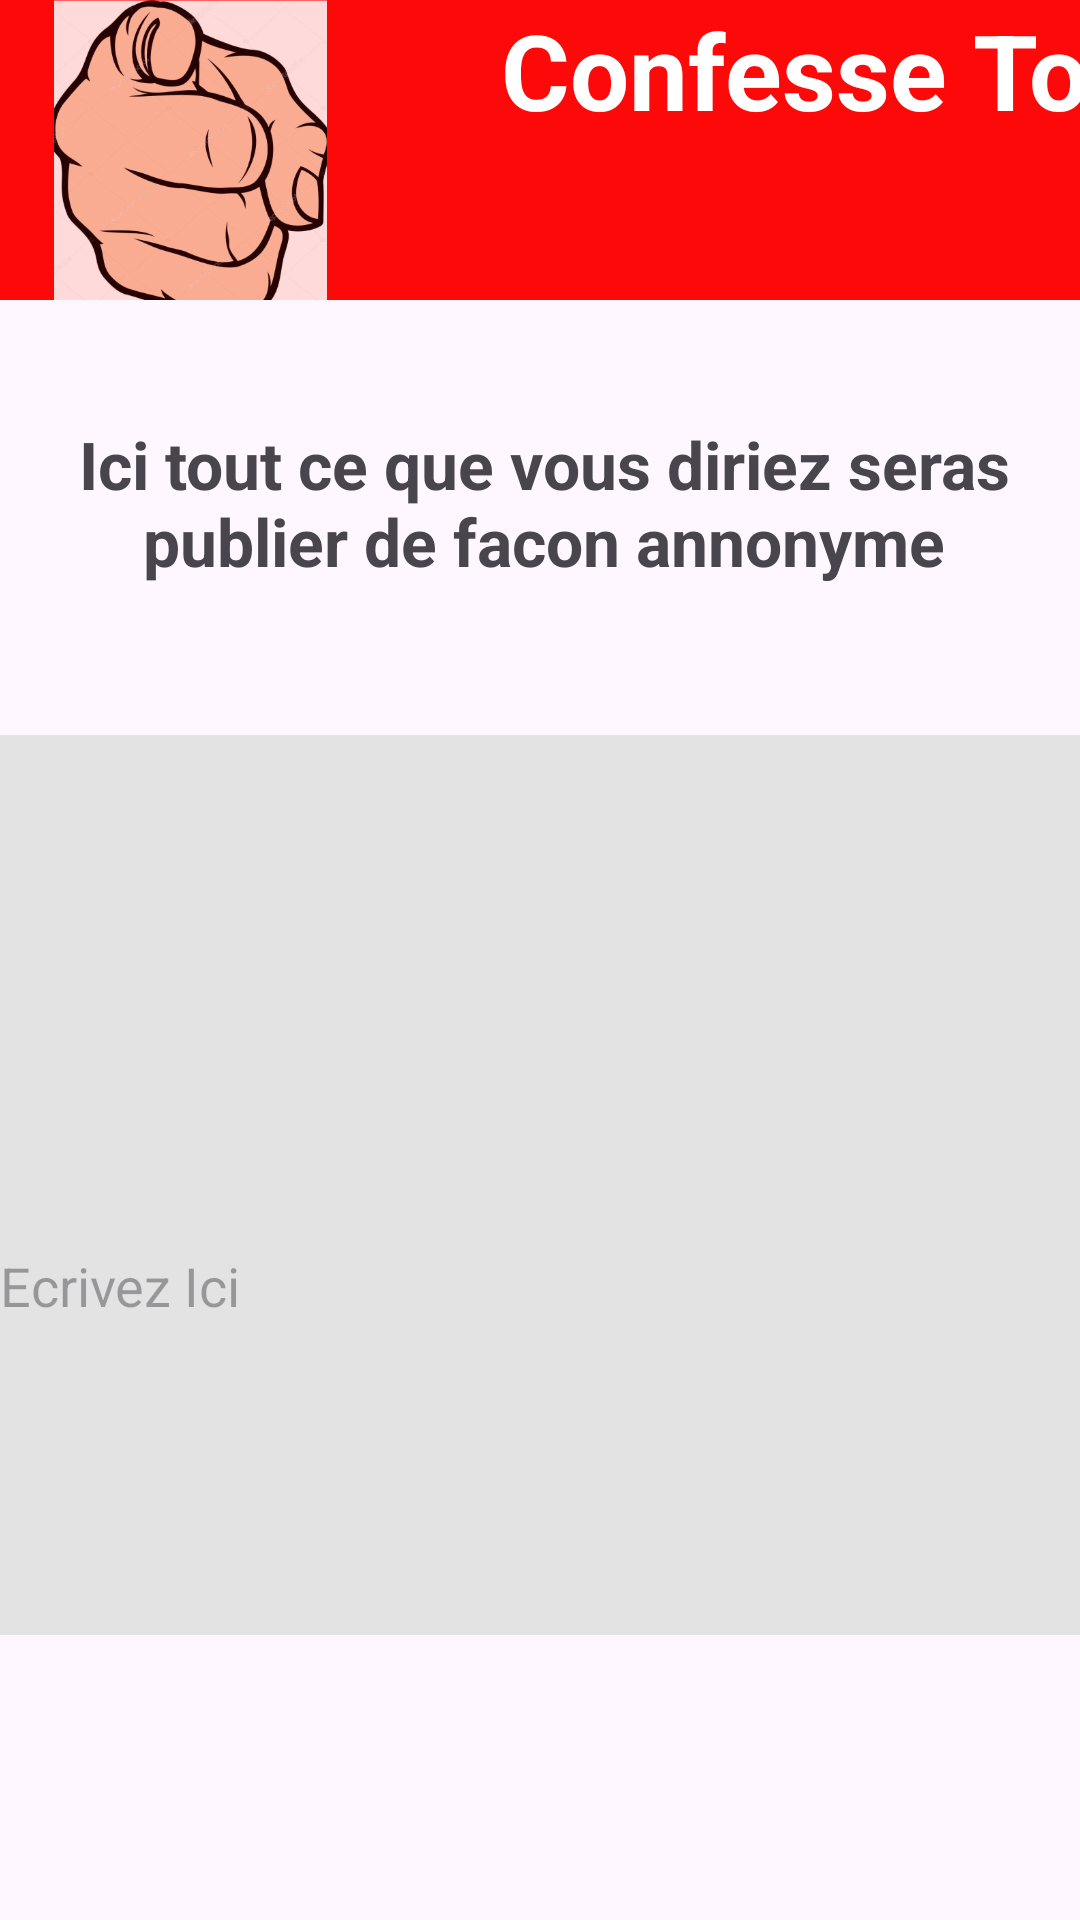

Write the Android layout XML for this screen, with the resource values it uses.
<!-- AndroidManifest.xml: application theme Theme.ConfessToi -->
<!-- res/layout/activity_comment.xml -->
<?xml version="1.0" encoding="utf-8"?>
<androidx.constraintlayout.widget.ConstraintLayout xmlns:android="http://schemas.android.com/apk/res/android"
    xmlns:app="http://schemas.android.com/apk/res-auto"
    xmlns:tools="http://schemas.android.com/tools"
    android:id="@+id/comment"
    android:layout_width="match_parent"
    android:layout_height="match_parent"
    tools:context=".CommentActivity">

    <include layout="@layout/content_profil"
        android:id="@+id/inc"/>
    


    <EditText
        android:id="@+id/champs"
        android:layout_width="410sp"
        android:layout_height="300dp"
        android:layout_marginTop="48dp"
        android:background="@color/gray"
        android:hint="@string/ecrivez_ici"
        android:inputType="text"
        android:paddingTop="67sp"
        app:layout_constraintTop_toBottomOf="@+id/textView"
        tools:ignore="Autofill,MissingConstraints"
        tools:layout_editor_absoluteX="1dp" />

    <Button
        android:id="@+id/publier"
        android:layout_width="match_parent"
        android:layout_height="wrap_content"
        android:layout_marginTop="120dp"
        android:background="@color/font1_color"
        android:text="@string/publier"
        android:textAlignment="center"
        android:textColor="@color/white"
        android:textSize="20sp"
        app:layout_constraintTop_toBottomOf="@+id/champs"
        tools:ignore="MissingConstraints"
        tools:layout_editor_absoluteX="16dp" />

    <TextView
        android:id="@+id/textView"
        android:layout_width="363dp"
        android:layout_height="57dp"
        android:layout_marginTop="140dp"
        android:text="@string/desc"
        app:layout_constraintTop_toTopOf="parent"
        tools:layout_editor_absoluteX="30dp"
        android:textSize="22dp"
        android:textStyle="bold"
        android:textAlignment="center"
        tools:ignore="Autofill,MissingConstraints"/>

</androidx.constraintlayout.widget.ConstraintLayout>
<!-- res/layout/content_profil.xml (included above) -->
<?xml version="1.0" encoding="utf-8"?>
<androidx.constraintlayout.widget.ConstraintLayout xmlns:android="http://schemas.android.com/apk/res/android"
    xmlns:app="http://schemas.android.com/apk/res-auto"
    android:layout_width="match_parent"
    android:layout_height="match_parent"
    xmlns:tools="http://schemas.android.com/tools">

    <FrameLayout
        android:id="@+id/Frame1"
        android:layout_width="fill_parent"
        android:layout_height="100dp"
        android:background="@color/font1_color"
        tools:ignore="MissingConstraints">

        <ImageView
            android:id="@+id/img_logo_app"
            android:layout_width="127dp"
            android:layout_height="105dp"
            android:contentDescription="@string/logo_app"
            android:src="@drawable/img"
            tools:ignore="MissingConstraints"
            tools:layout_editor_absoluteX="93dp"
            tools:layout_editor_absoluteY="16dp" />


    </FrameLayout>

    <TextView
        android:id="@+id/confess_txt"
        android:layout_width="257dp"
        android:layout_height="44dp"
        android:layout_marginStart="141dp"
        android:text="@string/confesse_toi"
        android:textAlignment="center"
        android:textColor="@color/white"
        android:textSize="35sp"
        android:textStyle="bold"
        app:layout_constraintStart_toStartOf="@+id/Frame1"
        tools:ignore="MissingConstraints"
        tools:layout_editor_absoluteY="28dp" />

</androidx.constraintlayout.widget.ConstraintLayout>
<!-- resources referenced by this layout -->
<resources>
  <color name="font1_color">#FD0909</color>
  <color name="gray">#E3E3E3</color>
  <color name="white">#FFFFFFFF</color>
  <!-- drawable img: png bitmap (drawable, 144765 bytes) -->
  <string name="confesse_toi">Confesse Toi</string>
  <string name="desc">Ici tout ce que vous diriez
          seras publier de facon annonyme</string>
  <string name="ecrivez_ici">Ecrivez Ici</string>
  <string name="logo_app">Logo Application</string>
  <string name="publier">Publier</string>
  <style name="Theme.ConfessToi" parent="android:Theme.Material.Light.NoActionBar" />
</resources>
